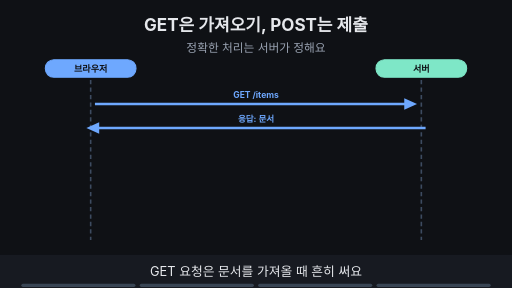
t = 0.00 s
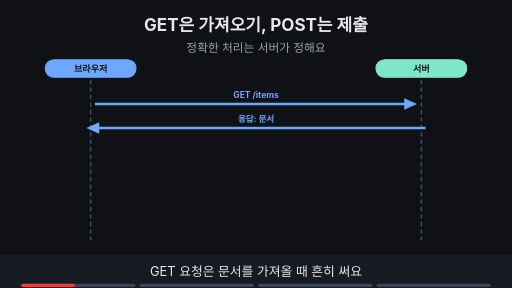
t = 1.88 s
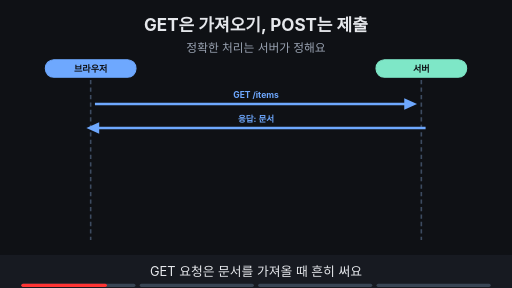
t = 3.00 s
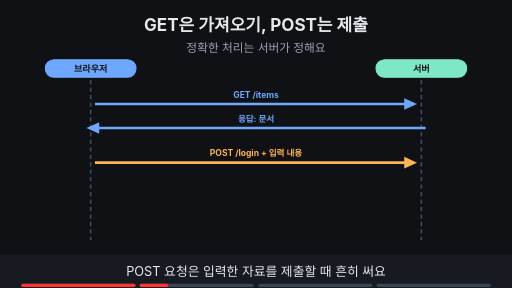
t = 5.00 s
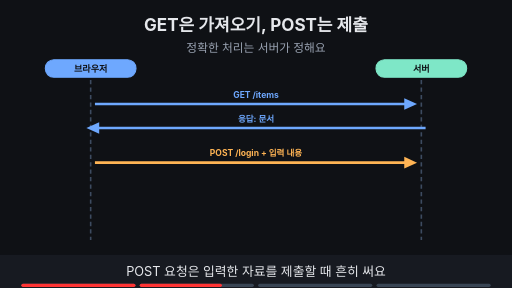
t = 6.88 s
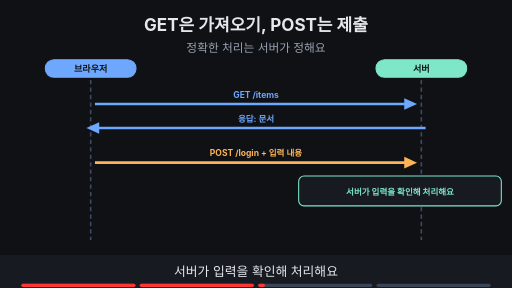
t = 8.24 s

The animated SVG that drew these frames (rendered in a browser with its animation timeline set to each time). Animation: 11 SMIL elements (animate=11); frames cover the first 8.24 s, repeats indefinitely.

<svg xmlns="http://www.w3.org/2000/svg" viewBox="0 0 960 540" width="960" height="540" font-family="-apple-system,'Apple SD Gothic Neo','Segoe UI',sans-serif">
<title>GET은 가져오기, POST는 제출</title>
<rect width="960" height="540" fill="#0f1115"/>
<text x="480" y="58" text-anchor="middle" font-size="32" font-weight="700" fill="#e6e8ec">GET은 가져오기, POST는 제출</text>
<text x="480" y="98" text-anchor="middle" font-size="22" fill="#9aa3b2">정확한 처리는 서버가 정해요</text>
<rect x="85" y="112" width="170" height="33" rx="16" fill="#6ea8fe" stroke="#6ea8fe" stroke-width="2"/><text x="170" y="134.12" text-anchor="middle" font-size="17" font-weight="700" fill="#0f1115">브라우저</text><rect x="705" y="112" width="170" height="33" rx="16" fill="#7ee7c7" stroke="#7ee7c7" stroke-width="2"/><text x="790" y="134.12" text-anchor="middle" font-size="17" font-weight="700" fill="#0f1115">서버</text><line x1="170" y1="150" x2="170" y2="450" stroke="#3d4b60" stroke-width="3" stroke-dasharray="8 6"/><line x1="790" y1="150" x2="790" y2="450" stroke="#3d4b60" stroke-width="3" stroke-dasharray="8 6"/><g><line x1="178" y1="195" x2="766" y2="195" stroke="#6ea8fe" stroke-width="5"/><polygon points="782,195 758,184 758,206" fill="#6ea8fe"/><text x="480.0" y="183" text-anchor="middle" font-size="16" font-weight="700" fill="#6ea8fe">GET /items</text><line x1="798" y1="240" x2="178" y2="240" stroke="#6ea8fe" stroke-width="5"/><polygon points="162,240 186,229 186,251" fill="#6ea8fe"/><text x="480.0" y="228" text-anchor="middle" font-size="16" font-weight="700" fill="#6ea8fe">응답: 문서</text></g><g opacity="0"><animate attributeName="opacity" values="0;0;1;1" keyTimes="0;0.250;0.265;1" dur="16s" repeatCount="indefinite"/><line x1="178" y1="305" x2="766" y2="305" stroke="#ffb454" stroke-width="5"/><polygon points="782,305 758,294 758,316" fill="#ffb454"/><text x="480.0" y="293" text-anchor="middle" font-size="16" font-weight="700" fill="#ffb454">POST /login + 입력 내용</text></g><g opacity="0"><animate attributeName="opacity" values="0;0;1;1" keyTimes="0;0.500;0.515;1" dur="16s" repeatCount="indefinite"/><rect x="560" y="330" width="380" height="56" rx="10" fill="#171a21" stroke="#7ee7c7" stroke-width="2"/><text x="750" y="365" text-anchor="middle" font-size="16" font-weight="700" fill="#7ee7c7">서버가 입력을 확인해 처리해요</text></g><g opacity="0"><animate attributeName="opacity" values="0;0;1;1" keyTimes="0;0.750;0.765;1" dur="16s" repeatCount="indefinite"/><line x1="798" y1="415" x2="178" y2="415" stroke="#7ee7c7" stroke-width="5"/><polygon points="162,415 186,404 186,426" fill="#7ee7c7"/><text x="480.0" y="403" text-anchor="middle" font-size="16" font-weight="700" fill="#7ee7c7">결과: 성공 화면 또는 오류 안내</text></g>
<rect x="0" y="478" width="960" height="62" fill="#171a21"/>
<g opacity="1"><animate attributeName="opacity" values="1;1;0;0" keyTimes="0;0.235;0.250;1" dur="16s" repeatCount="indefinite"/><text x="480" y="518" text-anchor="middle" font-size="24" fill="#e6e8ec">GET 요청은 문서를 가져올 때 흔히 써요</text></g>
<g opacity="0"><animate attributeName="opacity" values="0;0;1;1;0;0" keyTimes="0;0.250;0.265;0.485;0.500;1" dur="16s" repeatCount="indefinite"/><text x="480" y="518" text-anchor="middle" font-size="24" fill="#e6e8ec">POST 요청은 입력한 자료를 제출할 때 흔히 써요</text></g>
<g opacity="0"><animate attributeName="opacity" values="0;0;1;1;0;0" keyTimes="0;0.500;0.515;0.735;0.750;1" dur="16s" repeatCount="indefinite"/><text x="480" y="518" text-anchor="middle" font-size="24" fill="#e6e8ec">서버가 입력을 확인해 처리해요</text></g>
<g opacity="0"><animate attributeName="opacity" values="0;0;1;1" keyTimes="0;0.750;0.765;1" dur="16s" repeatCount="indefinite"/><text x="480" y="518" text-anchor="middle" font-size="24" fill="#e6e8ec">결과로 성공 화면이나 오류 안내가 돌아와요</text></g>

<g aria-label="재생 진행 막대" data-stage-count="4"><g class="progress-segment" data-stage="1"><rect x="40" y="532" width="214" height="6" rx="3" fill="#394554"/><rect x="40" y="532" width="0" height="6" rx="3" fill="#ff3434"><animate attributeName="width" values="0;214;214" keyTimes="0;0.250000;1" dur="16s" repeatCount="indefinite"/></rect></g><g class="progress-segment" data-stage="2"><rect x="262" y="532" width="214" height="6" rx="3" fill="#394554"/><rect x="262" y="532" width="0" height="6" rx="3" fill="#ff3434"><animate attributeName="width" values="0;0;214;214" keyTimes="0;0.250000;0.500000;1" dur="16s" repeatCount="indefinite"/></rect></g><g class="progress-segment" data-stage="3"><rect x="484" y="532" width="214" height="6" rx="3" fill="#394554"/><rect x="484" y="532" width="0" height="6" rx="3" fill="#ff3434"><animate attributeName="width" values="0;0;214;214" keyTimes="0;0.500000;0.750000;1" dur="16s" repeatCount="indefinite"/></rect></g><g class="progress-segment" data-stage="4"><rect x="706" y="532" width="214" height="6" rx="3" fill="#394554"/><rect x="706" y="532" width="0" height="6" rx="3" fill="#ff3434"><animate attributeName="width" values="0;0;214" keyTimes="0;0.750000;1" dur="16s" repeatCount="indefinite"/></rect></g></g></svg>
